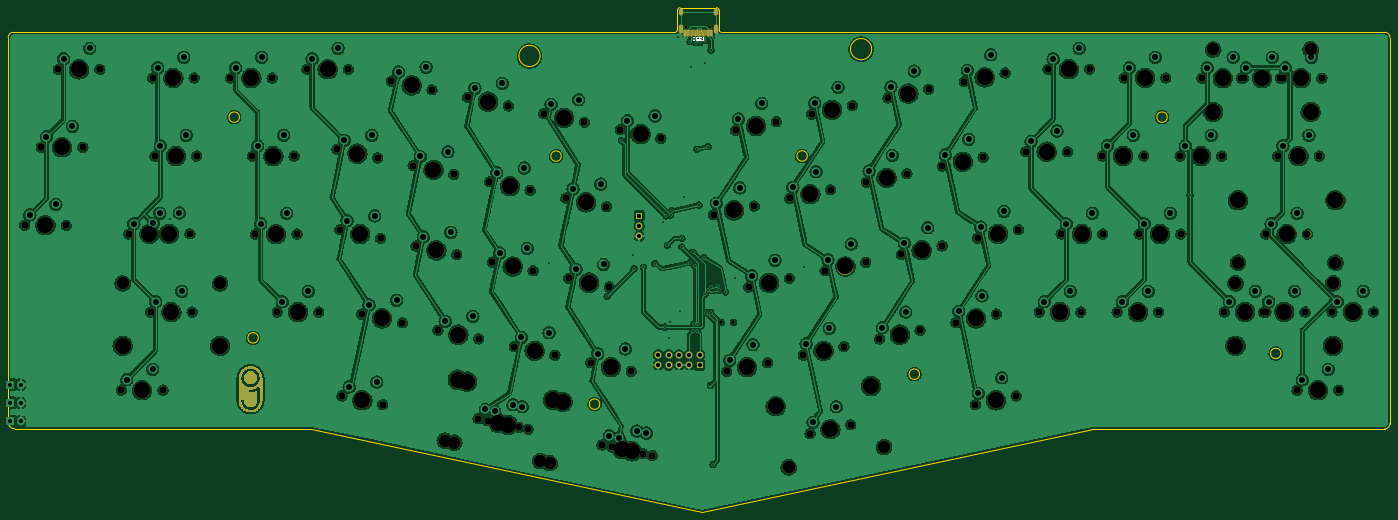
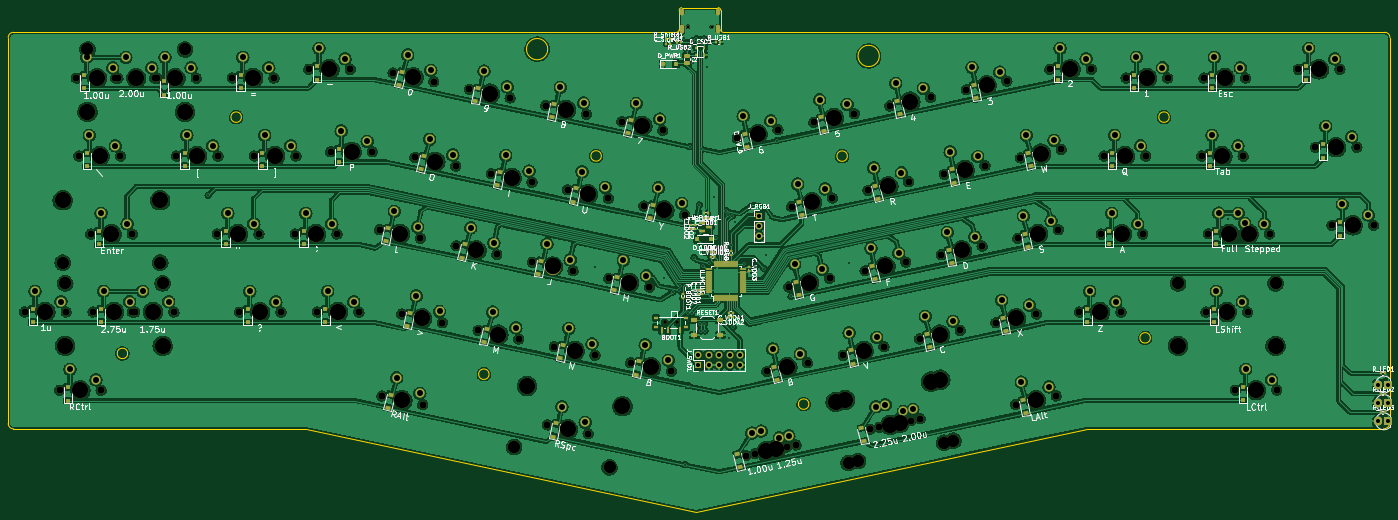
Circuit board: 11 layer files. Board 337.5 x 123.1 mm.
- bottom_copper: Alice_PCB-B_Cu.gbl (1327928 bytes)
- bottom_mask: Alice_PCB-B_Mask.gbs (25093 bytes)
- paste: Alice_PCB-B_Paste.gbp (11789 bytes)
- bottom_silk: Alice_PCB-B_Silkscreen.gbo (127776 bytes)
- outline: Alice_PCB-Edge_Cuts.gm1 (2567 bytes)
- top_copper: Alice_PCB-F_Cu.gtl (1216115 bytes)
- top_mask: Alice_PCB-F_Mask.gts (26470 bytes)
- paste: Alice_PCB-F_Paste.gtp (1545 bytes)
- top_silk: Alice_PCB-F_Silkscreen.gto (27916 bytes)
- drill: Alice_PCB-NPTH.drl (4540 bytes)
- drill: Alice_PCB-PTH.drl (4208 bytes)

=== bottom_copper: Alice_PCB-B_Cu.gbl (1327928 bytes, source omitted) ===
=== bottom_mask: Alice_PCB-B_Mask.gbs (25093 bytes, source omitted) ===
=== paste: Alice_PCB-B_Paste.gbp (11789 bytes, source omitted) ===
=== bottom_silk: Alice_PCB-B_Silkscreen.gbo (127776 bytes, source omitted) ===
=== outline: Alice_PCB-Edge_Cuts.gm1 ===
%TF.GenerationSoftware,KiCad,Pcbnew,(6.0.0)*%
%TF.CreationDate,2022-03-14T10:16:23+02:00*%
%TF.ProjectId,Alice_PCB,416c6963-655f-4504-9342-2e6b69636164,rev?*%
%TF.SameCoordinates,Original*%
%TF.FileFunction,Profile,NP*%
%FSLAX46Y46*%
G04 Gerber Fmt 4.6, Leading zero omitted, Abs format (unit mm)*
G04 Created by KiCad (PCBNEW (6.0.0)) date 2022-03-14 10:16:23*
%MOMM*%
%LPD*%
G01*
G04 APERTURE LIST*
%TA.AperFunction,Profile*%
%ADD10C,0.100000*%
%TD*%
G04 APERTURE END LIST*
D10*
X138430000Y-41910000D02*
X-23108394Y-41902345D01*
X139065000Y-41275000D02*
X139065000Y-36512500D01*
X149860000Y-41910000D02*
X150564110Y-41902351D01*
X149225000Y-36512500D02*
X149225000Y-41275000D01*
X138430000Y-41910000D02*
G75*
G03*
X139065000Y-41275000I0J635000D01*
G01*
X149225000Y-41275000D02*
G75*
G03*
X149860000Y-41910000I635000J0D01*
G01*
X148590000Y-35877500D02*
X139700000Y-35877500D01*
X139700000Y-35877500D02*
G75*
G03*
X139065000Y-36512500I0J-635000D01*
G01*
X149225000Y-36512500D02*
G75*
G03*
X148590000Y-35877500I-635000J0D01*
G01*
X311811692Y-41908497D02*
X150881610Y-41902348D01*
X49656773Y-138741152D02*
X145045725Y-159016701D01*
X150564110Y-41902351D02*
X150881610Y-41902348D01*
X198189115Y-125404848D02*
G75*
G03*
X198189115Y-125404848I-1270003J0D01*
G01*
X49599110Y-138739846D02*
X49656773Y-138741152D01*
X313081692Y-43178494D02*
G75*
G03*
X311811692Y-41908497I-1269999J-2D01*
G01*
X186511698Y-46008496D02*
G75*
G03*
X186511698Y-46008496I-2600000J0D01*
G01*
X120084105Y-132707359D02*
G75*
G03*
X120084105Y-132707359I-1269999J0D01*
G01*
X105531701Y-47668498D02*
G75*
G03*
X105531701Y-47668498I-2600003J0D01*
G01*
X286454114Y-120324858D02*
G75*
G03*
X286454114Y-120324858I-1270006J0D01*
G01*
X36689101Y-116522959D02*
G75*
G03*
X36689101Y-116522959I-1270003J0D01*
G01*
X313081692Y-43178494D02*
X313081698Y-137468503D01*
X-24378386Y-43172354D02*
X-24378390Y-137152346D01*
X32079914Y-62613206D02*
G75*
G03*
X32079914Y-62613206I-1269999J0D01*
G01*
X145045725Y-159016701D02*
X240438908Y-138738458D01*
X110687963Y-72137809D02*
G75*
G03*
X110687963Y-72137809I-1270004J0D01*
G01*
X-24378390Y-137152346D02*
G75*
G03*
X-22790891Y-138739857I1587490J-21D01*
G01*
X240438908Y-138738458D02*
X311811696Y-138738498D01*
X-22790891Y-138739857D02*
X49599110Y-138739846D01*
X311811696Y-138738498D02*
G75*
G03*
X313081698Y-137468503I-2J1270004D01*
G01*
X-23108394Y-41902345D02*
G75*
G03*
X-24378386Y-43172354I17J-1270009D01*
G01*
X258683125Y-62619887D02*
G75*
G03*
X258683125Y-62619887I-1269997J0D01*
G01*
X170771982Y-72094698D02*
G75*
G03*
X170771982Y-72094698I-1270000J0D01*
G01*
M02*

=== top_copper: Alice_PCB-F_Cu.gtl (1216115 bytes, source omitted) ===
=== top_mask: Alice_PCB-F_Mask.gts (26470 bytes, source omitted) ===
=== paste: Alice_PCB-F_Paste.gtp (1545 bytes, source withheld) ===
=== top_silk: Alice_PCB-F_Silkscreen.gto (27916 bytes, source omitted) ===
=== drill: Alice_PCB-NPTH.drl ===
M48
; DRILL file {KiCad (6.0.0)} date Mon Mar 14 10:16:27 2022
; FORMAT={-:-/ absolute / inch / decimal}
; #@! TF.CreationDate,2022-03-14T10:16:27+02:00
; #@! TF.GenerationSoftware,Kicad,Pcbnew,(6.0.0)
; #@! TF.FileFunction,NonPlated,1,2,NPTH
FMAT,2
INCH
; #@! TA.AperFunction,NonPlated,NPTH,ComponentDrill
T1C0.0256
; #@! TA.AperFunction,NonPlated,NPTH,ComponentDrill
T2C0.0354
; #@! TA.AperFunction,NonPlated,NPTH,ComponentDrill
T3C0.0689
; #@! TA.AperFunction,NonPlated,NPTH,ComponentDrill
T4C0.1200
; #@! TA.AperFunction,NonPlated,NPTH,ComponentDrill
T5C0.1570
%
G90
G05
T1
X5.5612Y-1.5947
X5.7888Y-1.5947
T2
X5.8953Y-4.4395
X6.0135Y-4.4395
T3
X-0.8019Y-3.5051
X-0.6421Y-2.7547
X-0.4781Y-2.0051
X-0.4019Y-3.5051
X-0.2421Y-2.7547
X-0.0781Y-2.0051
X0.128Y-5.0897
X0.1981Y-3.5885
X0.3867Y-3.5873
X0.4087Y-4.3391
X0.428Y-2.0889
X0.4516Y-2.8393
X0.528Y-5.0897
X0.5981Y-3.5885
X0.7867Y-3.5873
X0.8087Y-4.3391
X0.828Y-2.0889
X0.8516Y-2.8393
X1.1772Y-2.0889
X1.3886Y-2.8393
X1.4166Y-3.5896
X1.5772Y-2.0889
X1.6264Y-4.3393
X1.7886Y-2.8393
X1.8166Y-3.5896
X1.9119Y-2.0045
X2.0264Y-4.3393
X2.2013Y-2.7741
X2.2288Y-3.5473
X2.2489Y-5.1458
X2.3119Y-2.0045
X2.4387Y-4.3588
X2.5925Y-2.8573
X2.6201Y-3.6305
X2.6402Y-5.2289
X2.7233Y-2.119
X2.8299Y-4.4419
X2.9336Y-2.9312
X2.9611Y-3.7044
X3.1146Y-2.2022
X3.1722Y-4.5147
X3.3248Y-3.0144
X3.3524Y-3.7876
X3.4568Y-2.2745
X3.558Y-5.3635
X3.5634Y-4.5978
X3.6485Y-5.3828
X3.6674Y-3.0867
X3.6954Y-3.8595
X3.8481Y-2.3577
X3.9056Y-4.671
X3.9492Y-5.4466
X4.0398Y-5.4659
X4.0587Y-3.1699
X4.0866Y-3.9427
X4.1899Y-2.4308
X4.2969Y-4.7541
X4.4013Y-3.2426
X4.4288Y-4.0151
X4.5811Y-2.514
X4.6391Y-4.8273
X4.7501Y-5.617
X4.7925Y-3.3258
X4.8201Y-4.0982
X4.8422Y-5.6367
X4.9245Y-2.5867
X5.0303Y-4.9104
X5.1414Y-5.7002
X5.2335Y-5.7199
X5.3158Y-2.6699
X5.8222Y-3.4033
X5.9497Y-4.91
X6.0336Y-2.5919
X6.1607Y-4.099
X6.2134Y-3.3202
X6.341Y-4.8269
X6.4248Y-2.5088
X6.552Y-4.0158
X6.5564Y-3.247
X6.684Y-4.7545
X6.7501Y-5.5073
X6.7662Y-2.4368
X6.8946Y-3.9431
X6.9477Y-3.1639
X7.0752Y-4.6714
X7.1414Y-5.4241
X7.1575Y-2.3536
X7.2859Y-3.8599
X7.2899Y-3.0915
X7.417Y-4.5978
X7.4997Y-2.2801
X7.6281Y-3.786
X7.6811Y-3.0084
X7.8083Y-4.5147
X7.891Y-2.1969
X8.0193Y-3.7028
X8.0229Y-2.9356
X8.1509Y-4.4419
X8.234Y-2.1238
X8.3403Y-5.2293
X8.3623Y-3.6297
X8.4142Y-2.8525
X8.5422Y-4.3588
X8.6252Y-2.0406
X8.7315Y-5.1462
X8.7536Y-3.5465
X8.8249Y-2.7976
X8.9536Y-4.3393
X9.0375Y-2.0043
X9.1646Y-3.5889
X9.2249Y-2.7976
X9.3536Y-4.3393
X9.4375Y-2.0043
X9.5591Y-2.8385
X9.5646Y-3.5889
X9.7028Y-4.3401
X9.7701Y-2.0885
X9.9146Y-3.5889
X9.9591Y-2.8385
X10.1028Y-4.3401
X10.1701Y-2.0885
X10.3087Y-2.8393
X10.3146Y-3.5889
X10.5182Y-2.0898
X10.7087Y-2.8393
X10.7327Y-4.3384
X10.8949Y-2.0898
X10.9182Y-2.0898
X11.1095Y-4.3384
X11.1327Y-4.3384
X11.1331Y-3.5895
X11.2465Y-2.8397
X11.2713Y-2.0898
X11.2949Y-2.0898
X11.4327Y-5.0909
X11.5095Y-4.3384
X11.5331Y-3.5895
X11.6465Y-2.8397
X11.6713Y-2.0898
X11.7686Y-4.3384
X11.8327Y-5.0909
X12.1686Y-4.3384
T4
X0.14Y-4.0641
X1.0775Y-4.0641
X3.2379Y-5.5766
X3.3285Y-5.5959
X4.1549Y-5.7715
X4.2455Y-5.7908
X6.5444Y-5.8321
X7.4614Y-5.6372
X10.6262Y-1.8148
X10.8408Y-4.0634
X10.8644Y-3.8645
X11.5637Y-1.8148
X11.7783Y-4.0634
X11.8019Y-3.8645
T5
X-0.6019Y-3.5051
X-0.4421Y-2.7547
X-0.2781Y-2.0051
X0.14Y-4.6641
X0.328Y-5.0897
X0.3981Y-3.5885
X0.5867Y-3.5873
X0.6087Y-4.3391
X0.628Y-2.0889
X0.6516Y-2.8393
X1.0775Y-4.6641
X1.3772Y-2.0889
X1.5886Y-2.8393
X1.6166Y-3.5896
X1.8264Y-4.3393
X2.1119Y-2.0045
X2.3969Y-2.8157
X2.4245Y-3.5889
X2.4446Y-5.1873
X2.6343Y-4.4003
X2.919Y-2.1606
X3.1292Y-2.9728
X3.1568Y-3.746
X3.3627Y-4.9897
X3.3678Y-4.5562
X3.4532Y-5.009
X3.6524Y-2.3161
X3.7536Y-5.4051
X3.8442Y-5.4244
X3.8631Y-3.1283
X3.891Y-3.9011
X4.1012Y-4.7125
X4.2797Y-5.1846
X4.3702Y-5.2039
X4.3855Y-2.4724
X4.5969Y-3.2842
X4.6245Y-4.0566
X4.8347Y-4.8688
X4.9457Y-5.6586
X5.0379Y-5.6783
X5.1201Y-2.6283
X6.0178Y-3.3618
X6.1453Y-4.8684
X6.2292Y-2.5503
X6.3564Y-4.0574
X6.4197Y-5.2452
X6.752Y-3.2055
X6.8796Y-4.7129
X6.9457Y-5.4657
X6.9619Y-2.3952
X7.0902Y-3.9015
X7.3367Y-5.0503
X7.4855Y-3.0499
X7.6127Y-4.5562
X7.6953Y-2.2385
X7.8237Y-3.7444
X8.2186Y-2.894
X8.3465Y-4.4003
X8.4296Y-2.0822
X8.5359Y-5.1877
X8.5579Y-3.5881
X9.0249Y-2.7976
X9.1536Y-4.3393
X9.2375Y-2.0043
X9.3646Y-3.5889
X9.7591Y-2.8385
X9.9028Y-4.3401
X9.9701Y-2.0885
X10.1146Y-3.5889
X10.5087Y-2.8393
X10.6262Y-2.4148
X10.7182Y-2.0898
X10.8408Y-4.6634
X10.8644Y-3.2645
X10.9327Y-4.3384
X11.0949Y-2.0898
X11.3095Y-4.3384
X11.3331Y-3.5895
X11.4465Y-2.8397
X11.4713Y-2.0898
X11.5637Y-2.4148
X11.6327Y-5.0909
X11.7783Y-4.6634
X11.8019Y-3.2645
X11.9686Y-4.3384
T0
M30

=== drill: Alice_PCB-PTH.drl ===
M48
; DRILL file {KiCad (6.0.0)} date Mon Mar 14 10:16:27 2022
; FORMAT={-:-/ absolute / inch / decimal}
; #@! TF.CreationDate,2022-03-14T10:16:27+02:00
; #@! TF.GenerationSoftware,Kicad,Pcbnew,(6.0.0)
; #@! TF.FileFunction,Plated,1,2,PTH
FMAT,2
INCH
; #@! TA.AperFunction,Plated,PTH,ViaDrill
T1C0.0157
; #@! TA.AperFunction,Plated,PTH,ComponentDrill
T2C0.0236
; #@! TA.AperFunction,Plated,PTH,ComponentDrill
T3C0.0390
; #@! TA.AperFunction,Plated,PTH,ComponentDrill
T4C0.0394
; #@! TA.AperFunction,Plated,PTH,ComponentDrill
T5C0.0579
%
G90
G05
T1
X0.5939Y-3.4447
X4.2412Y-3.8687
X4.7994Y-4.1887
X4.9343Y-2.6909
X5.0435Y-3.7876
X5.0585Y-3.9217
X5.1479Y-3.907
X5.2557Y-3.8731
X5.3368Y-3.4699
X5.3532Y-4.4836
X5.3639Y-3.4149
X5.3771Y-3.6987
X5.3943Y-4.5847
X5.4022Y-4.4305
X5.4092Y-3.4086
X5.4242Y-3.3651
X5.4827Y-1.6969
X5.5038Y-4.3254
X5.5158Y-3.7131
X5.5184Y-3.6302
X5.5392Y-3.2294
X5.5922Y-3.8656
X5.5953Y-1.7398
X5.6065Y-1.9794
X5.6231Y-3.7637
X5.6261Y-4.521
X5.6316Y-4.4548
X5.6369Y-1.7117
X5.6424Y-3.8954
X5.6528Y-1.7477
X5.661Y-2.773
X5.6654Y-4.521
X5.6709Y-4.4561
X5.6806Y-3.3106
X5.6921Y-1.7472
X5.7091Y-1.7118
X5.7309Y-3.8156
X5.7388Y-1.9487
X5.7389Y-4.1696
X5.7437Y-1.7305
X5.7538Y-4.3461
X5.7697Y-4.1273
X5.7715Y-2.7495
X5.7908Y-5.0457
X5.794Y-4.3449
X5.7984Y-1.8209
X5.8014Y-4.1024
X5.8175Y-5.8075
X5.8287Y-1.7047
X5.869Y-4.09
X5.8723Y-4.1292
X5.9375Y-4.1456
X6.0246Y-4.0168
X6.6872Y-3.9042
X10.403Y-3.2166
T3
X-0.9415Y-5.213
X-0.9415Y-5.0362
X-0.9415Y-5.3905
X-0.8415Y-5.213
X-0.8415Y-5.0362
X-0.8415Y-5.3905
T4
X5.1068Y-3.4114
X5.1068Y-3.5114
X5.1068Y-3.6114
X5.29Y-4.7503
X5.29Y-4.8503
X5.39Y-4.7503
X5.39Y-4.8503
X5.49Y-4.7503
X5.49Y-4.8503
X5.59Y-4.7503
X5.59Y-4.8503
X5.69Y-4.7503
X5.69Y-4.8503
T5
X-0.7519Y-3.4051
X-0.5921Y-2.6547
X-0.5019Y-3.3051
X-0.4281Y-1.9051
X-0.3421Y-2.5547
X-0.1781Y-1.8051
X0.178Y-4.9897
X0.2481Y-3.4885
X0.428Y-4.8897
X0.4367Y-3.4873
X0.4587Y-4.2391
X0.478Y-1.9889
X0.4981Y-3.3885
X0.5016Y-2.7393
X0.6867Y-3.3873
X0.7087Y-4.1391
X0.728Y-1.8889
X0.7516Y-2.6393
X1.2272Y-1.9889
X1.4386Y-2.7393
X1.4666Y-3.4896
X1.4772Y-1.8889
X1.6764Y-4.2393
X1.6886Y-2.6393
X1.7166Y-3.3896
X1.9264Y-4.1393
X1.9619Y-1.9045
X2.2119Y-1.8045
X2.271Y-2.6867
X2.2985Y-3.4599
X2.3186Y-5.0583
X2.5084Y-4.2713
X2.5363Y-2.6409
X2.5639Y-3.4141
X2.584Y-5.0125
X2.7737Y-4.2255
X2.793Y-2.0316
X3.0033Y-2.8438
X3.0308Y-3.617
X3.0584Y-1.9857
X3.2419Y-4.4272
X3.2686Y-2.7979
X3.2962Y-3.5712
X3.5072Y-4.3814
X3.5265Y-2.1871
X3.6277Y-5.2761
X3.7182Y-5.2953
X3.7371Y-2.9993
X3.7651Y-3.7721
X3.7918Y-2.1412
X3.893Y-5.2302
X3.9753Y-4.5835
X3.9836Y-5.2495
X4.0025Y-2.9534
X4.0304Y-3.7263
X4.2406Y-4.5377
X4.2596Y-2.3434
X4.471Y-3.1552
X4.4985Y-3.9276
X4.5249Y-2.2975
X4.7088Y-4.7398
X4.7363Y-3.1094
X4.7639Y-3.8818
X4.8198Y-5.5296
X4.9119Y-5.5493
X4.9741Y-4.694
X4.9942Y-2.4993
X5.0851Y-5.4838
X5.1773Y-5.5034
X5.2595Y-2.4534
X5.8503Y-3.2951
X5.9778Y-4.8018
X6.0617Y-2.4837
X6.074Y-3.1453
X6.1889Y-3.9908
X6.2016Y-4.652
X6.2854Y-2.3339
X6.4126Y-3.841
X6.5845Y-3.1388
X6.7121Y-4.6463
X6.7782Y-5.3991
X6.7944Y-2.3286
X6.8083Y-2.989
X6.9227Y-3.8349
X6.9358Y-4.4965
X7.002Y-5.2493
X7.0181Y-2.1788
X7.1465Y-3.6851
X7.318Y-2.9833
X7.4452Y-4.4896
X7.5278Y-2.1719
X7.5417Y-2.8335
X7.6562Y-3.6778
X7.6689Y-4.3398
X7.7516Y-2.0221
X7.8799Y-3.528
X8.0511Y-2.8274
X8.179Y-4.3337
X8.2621Y-2.0156
X8.2748Y-2.6776
X8.3684Y-5.1211
X8.3904Y-3.5215
X8.4028Y-4.1839
X8.4858Y-1.8658
X8.5921Y-4.9713
X8.6142Y-3.3717
X8.8749Y-2.6976
X9.0036Y-4.2393
X9.0875Y-1.9043
X9.1249Y-2.5976
X9.2146Y-3.4889
X9.2536Y-4.1393
X9.3375Y-1.8043
X9.4646Y-3.3889
X9.6091Y-2.7385
X9.7528Y-4.2401
X9.8201Y-1.9885
X9.8591Y-2.6385
X9.9646Y-3.4889
X10.0028Y-4.1401
X10.0701Y-1.8885
X10.2146Y-3.3889
X10.3587Y-2.7393
X10.5682Y-1.9898
X10.6087Y-2.6393
X10.7827Y-4.2384
X10.8182Y-1.8898
X10.9449Y-1.9898
X11.0327Y-4.1384
X11.1595Y-4.2384
X11.1831Y-3.4895
X11.1949Y-1.8898
X11.2965Y-2.7397
X11.3213Y-1.9898
X11.4095Y-4.1384
X11.4331Y-3.3895
X11.4827Y-4.9909
X11.5465Y-2.6397
X11.5713Y-1.8898
X11.7327Y-4.8909
X11.8186Y-4.2384
X12.0686Y-4.1384
T2
G00X5.5049Y-1.4628
M15
G01X5.5049Y-1.4392
M16
G05
G00X5.5049Y-1.6372
M15
G01X5.5049Y-1.5939
M16
G05
G00X5.8451Y-1.4628
M15
G01X5.8451Y-1.4392
M16
G05
G00X5.8451Y-1.6372
M15
G01X5.8451Y-1.5939
M16
G05
T0
M30

